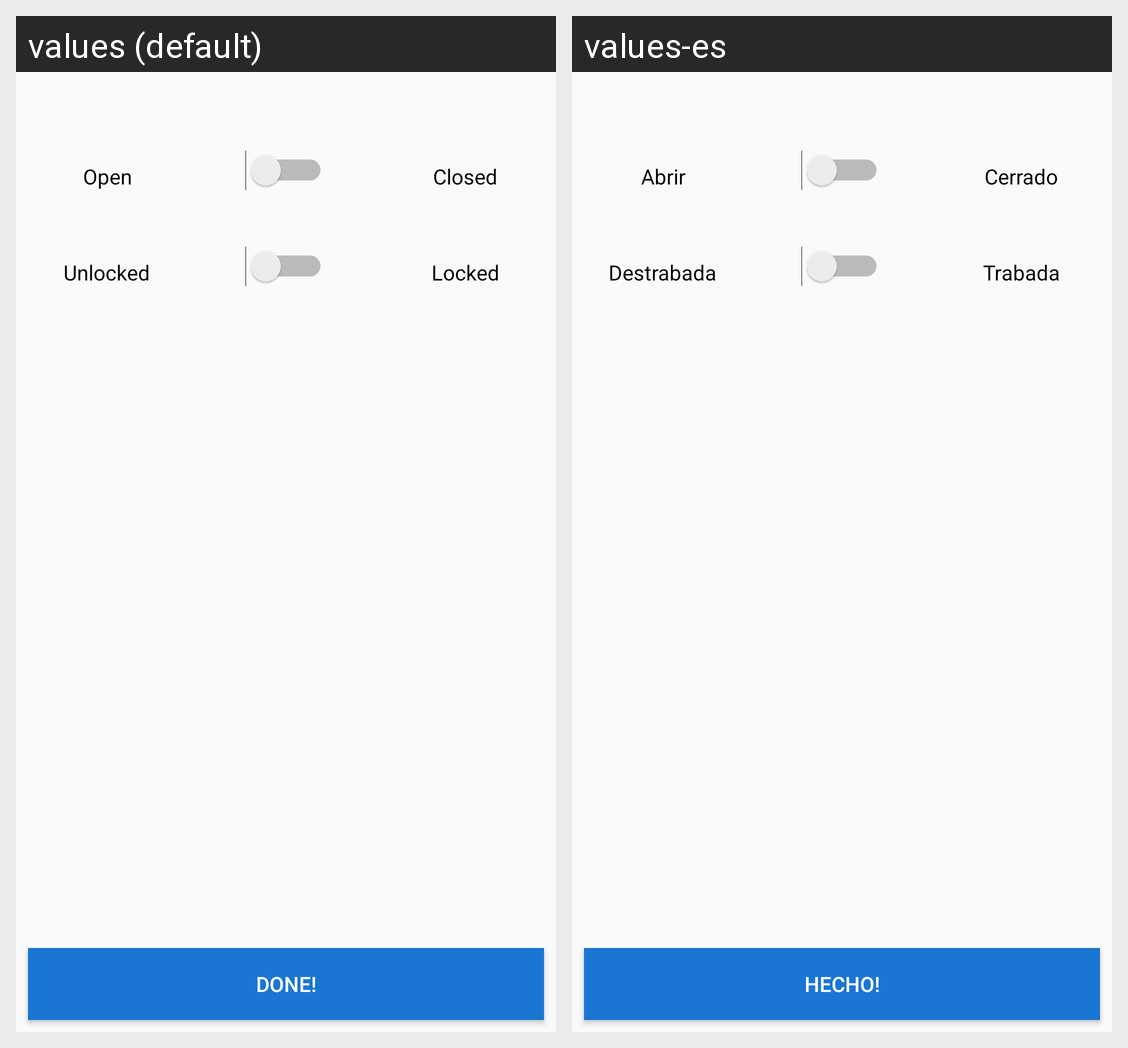

The same Android screen rendered under two of its app's locales, left to right. List the strings drawn on it with the default value and each locale's translation.
Android screen res/layout/activity_door_details.xml rendered under 2 locales, left to right: values (default), values-es. Device: Nexus 5 (rendered at 1080×1920; each locale shown at half size, 540×960, under a caption strip naming it); theme AppTheme.
Strings drawn on this screen, with the default value and each locale's value (text and hints the layout hard-codes, and strings that could not be matched under every locale, appear in the picture but are not listed):

done
  values: Done!
  values-es: Hecho!

open
  values: Open
  values-es: Abrir

closed
  values: Closed
  values-es: Cerrado

locked
  values: Locked
  values-es: Trabada

unlocked
  values: Unlocked
  values-es: Destrabada
